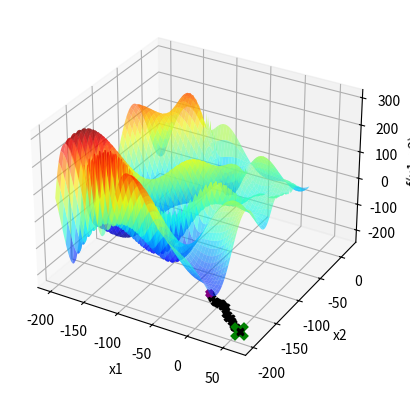

Source code (Python):
import numpy as np
import matplotlib . pyplot as plt

def f(x1 , x2 ):
    return (-(x2 + 47) * np.sin(np.sqrt(np.abs(x1/2 + (x2 + 47)))) - x1 * np.sin(np.sqrt(np.abs(x1 - (x2 + 47)))))

x1 = np.linspace ( -200 ,20 ,1000)

X1, X2 = np.meshgrid(x1, x1)
Y = f(X1, X2)

fig = plt.figure()
ax = fig.add_subplot(111, projection='3d')
ax.plot_surface(X1, X2, Y, cmap='jet', alpha=0.6)

ax.set_xlabel('x1')
ax.set_ylabel('x2')
ax.set_zlabel('f(x1, x2)')


itMax = 1000

# HILL CLIMBING--------------------------------------------------------NÃO CERTO----------------
X0_1 = 20
X0_2 = -200
E = 2
maxNeighbor = 90
Hill_Xbest1 = X0_1
Hill_Xbest2 = X0_2
Hill_Fbest = f(Hill_Xbest1, Hill_Xbest2)
k = 0
melhoria = True
ax.scatter(Hill_Xbest1, Hill_Xbest2, Hill_Fbest, marker='x', color='purple',linewidths=3)
contador = 0
while k < itMax and melhoria:
    l = 0
    melhoria = False
    while l < maxNeighbor:
        l += 1
        y1 = np.random.uniform(low=Hill_Xbest1 - E, high=Hill_Xbest1 + E)
        y2 = np.random.uniform(low=Hill_Xbest2 - E, high=Hill_Xbest2 + E)
        F = f(y1, y2)
        
        if F < Hill_Fbest:
            contador = 0
            Hill_Xbest1 = y1
            Hill_Xbest2 = y2
            Hill_Fbest = F
            melhoria = True
            ax.scatter(y1, y2, F, marker='x', color='k', linewidths=2)
            plt.pause(0.1)
            break
        else:
            contador += 1
        if contador == 50:
            break
    k += 1


ax.scatter(Hill_Xbest1, Hill_Xbest2, Hill_Fbest, marker='x', color='green',s=100,linewidths=5)

plt.show()